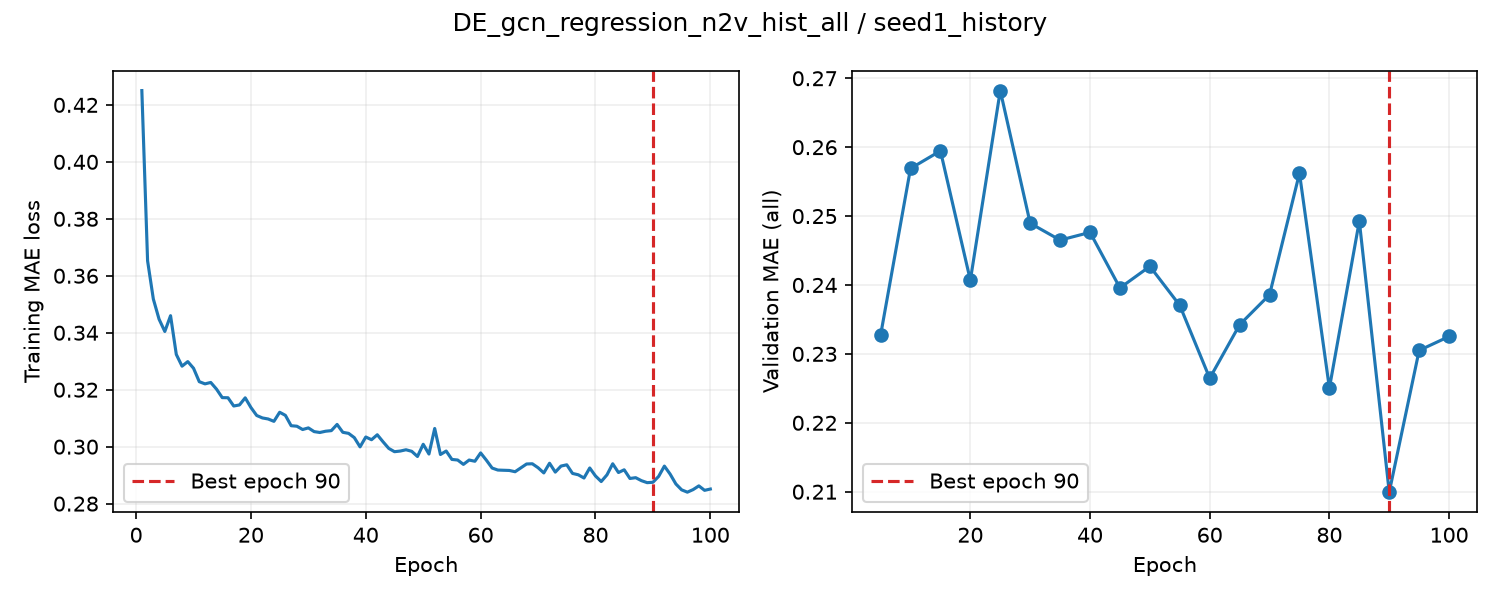

The data file committed next to this chart (first rows):
epoch, train_loss, valid_auroc, valid_mae, epoch_seconds, elapsed_seconds, is_best, best_epoch
1, 0.425, , , 1.451, 1.452, False, 0
2, 0.3652, , , 1.347, 2.913, False, 0
3, 0.3518, , , 1.326, 4.247, False, 0
4, 0.3448, , , 1.268, 5.522, False, 0
5, 0.3405, 0.8744, 0.2327, 5.441, 10.97, True, 5
6, 0.346, , , 1.362, 12.49, False, 5
7, 0.3324, , , 1.284, 13.78, False, 5
8, 0.3283, , , 1.312, 15.1, False, 5
9, 0.3299, , , 1.313, 16.42, False, 5
10, 0.3275, 0.8753, 0.2569, 5.469, 21.9, False, 5
11, 0.3228, , , 1.399, 23.41, False, 5
12, 0.322, , , 1.416, 24.84, False, 5
13, 0.3225, , , 1.373, 26.22, False, 5
14, 0.3202, , , 1.32, 27.55, False, 5
15, 0.3172, 0.8737, 0.2595, 5.24, 32.79, False, 5
16, 0.3172, , , 1.334, 34.24, False, 5
17, 0.3143, , , 1.259, 35.51, False, 5
18, 0.3146, , , 1.314, 36.84, False, 5
19, 0.3171, , , 1.21, 38.05, False, 5
20, 0.3137, 0.8747, 0.2407, 4.954, 43.02, False, 5
21, 0.3109, , , 1.297, 44.44, False, 5
22, 0.3101, , , 1.26, 45.71, False, 5
23, 0.3097, , , 1.25, 46.96, False, 5
24, 0.3089, , , 1.219, 48.19, False, 5
25, 0.3121, 0.8745, 0.2682, 5.198, 53.4, False, 5
26, 0.311, , , 1.329, 54.85, False, 5
27, 0.3074, , , 1.251, 56.11, False, 5
28, 0.3072, , , 1.269, 57.38, False, 5
29, 0.306, , , 1.278, 58.67, False, 5
30, 0.3066, 0.8742, 0.249, 5.106, 63.79, False, 5
31, 0.3053, , , 1.42, 65.32, False, 5
32, 0.305, , , 1.314, 66.64, False, 5
33, 0.3054, , , 1.329, 67.98, False, 5
34, 0.3056, , , 1.245, 69.24, False, 5
35, 0.3078, 0.8752, 0.2465, 5.044, 74.29, False, 5
36, 0.305, , , 1.3, 75.86, False, 5
37, 0.3047, , , 1.378, 77.25, False, 5
38, 0.3032, , , 1.238, 78.5, False, 5
39, 0.2999, , , 1.233, 79.74, False, 5
40, 0.3034, 0.8738, 0.2476, 5.019, 84.77, False, 5
41, 0.3024, , , 1.476, 86.35, False, 5
42, 0.3042, , , 1.299, 87.66, False, 5
43, 0.3017, , , 1.238, 88.91, False, 5
44, 0.2994, , , 1.18, 90.1, False, 5
45, 0.2982, 0.8734, 0.2396, 5.07, 95.18, False, 5
46, 0.2985, , , 1.427, 96.74, False, 5
47, 0.2989, , , 1.253, 98, False, 5
48, 0.2984, , , 1.266, 99.27, False, 5
49, 0.2965, , , 1.14, 100.4, False, 5
50, 0.3008, 0.8718, 0.2427, 4.859, 105.3, False, 5
51, 0.2974, , , 1.171, 106.6, False, 5
52, 0.3064, , , 1.144, 107.7, False, 5
53, 0.2972, , , 1.112, 108.9, False, 5
54, 0.2985, , , 1.073, 109.9, False, 5
55, 0.2955, 0.8717, 0.237, 4.547, 114.5, False, 5
56, 0.2953, , , 1.104, 115.7, False, 5
57, 0.2938, , , 1.105, 116.8, False, 5
58, 0.2953, , , 1.084, 117.9, False, 5
59, 0.2949, , , 1.097, 119, False, 5
60, 0.2978, 0.8695, 0.2265, 4.323, 123.3, True, 60
... 40 more rows
